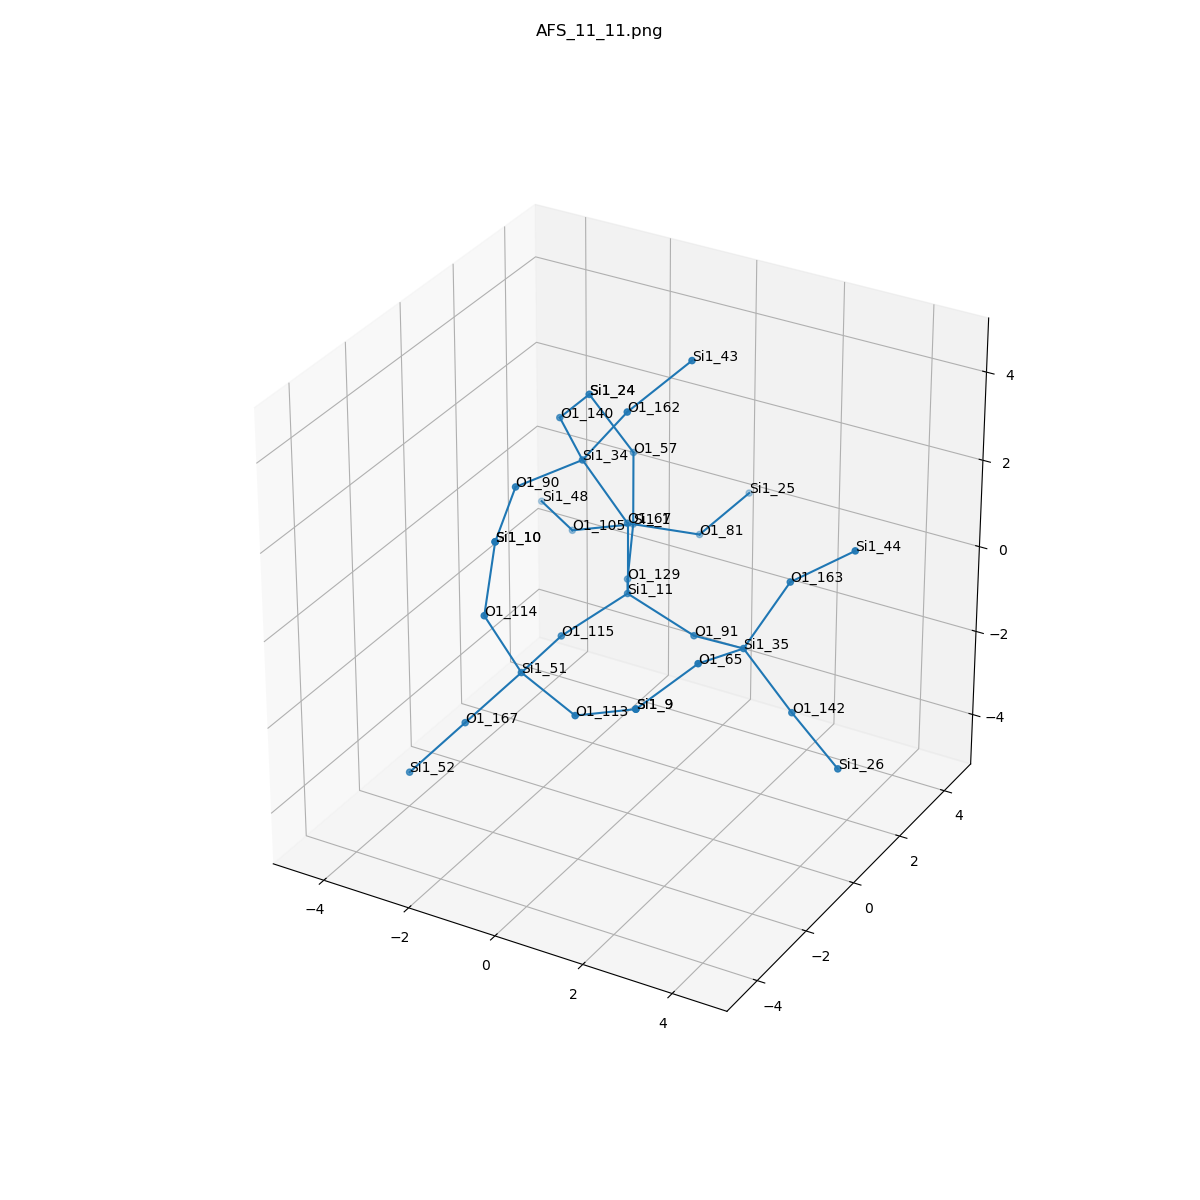

The file beside this chart, header and first rows:
, neighbor_num, isite, atom, x, y, z, front_index
0, 0, 11, Si1, 0.0, 0.0, 0.0, 
1, 1, 129, O1, -0.7589, 1.314, -0.5371, 0.0
2, 1, 115, O1, -0.7552, -1.317, -0.5362, 0.0
3, 1, 67, O1, 1.1102230246251565e-16, 1.3874757492790565e-32, 1.61, 0.0
4, 1, 91, O1, 1.519, -4.6820863676481465e-33, -0.5325, 0.0
5, 2, 1, Si1, -1.435, 2.715, -0.1252, 1.0
6, 2, 51, Si1, -0.7092, -2.927, -0.5391, 2.0
7, 2, 34, Si1, -0.8552, -0.288, 2.944, 3.0
8, 2, 35, Si1, 2.957, -0.5851, -0.1043, 4.0
9, 3, 81, O1, -0.5572, 3.93, -0.7137, 5.0
10, 3, 105, O1, -2.927, 2.793, -0.7257, 5.0
11, 3, 57, O1, -1.496, 2.831, 1.48, 5.0
12, 3, 113, O1, 0.7999, -3.418, -0.8122, 6.0
13, 3, 114, O1, -1.2, -3.478, 0.8922, 6.0
14, 3, 167, O1, -1.675, -3.491, -1.693, 6.0
15, 3, 140, O1, -2.024, 0.8119, 3.075, 7.0
16, 3, 90, O1, -1.502, -1.76, 2.858, 7.0
17, 3, 162, O1, 0.1092, -0.2004, 4.231, 7.0
18, 3, 142, O1, 3.985, -0.4575, -1.338, 8.0
19, 3, 65, O1, 2.805, -2.135, 0.304, 8.0
20, 3, 163, O1, 3.523, 0.249, 1.152, 8.0
21, 4, 25, Si1, -0.2448, 5.475, -0.3837, 9.0
22, 4, 48, Si1, -4.228, 3.733, -0.8462, 10.0
23, 4, 24, Si1, -2.267, 2.383, 2.821, 11.0
24, 4, 9, Si1, 2.252, -3.582, -0.1357, 12.0
25, 4, 10, Si1, -1.06, -3.262, 2.482, 13.0
26, 4, 52, Si1, -2.642, -4.054, -2.846, 14.0
27, 4, 24, Si1, -2.267, 2.383, 2.821, 15.0
28, 4, 10, Si1, -1.06, -3.262, 2.482, 16.0
29, 4, 43, Si1, 0.9901, 0.7886, 5.147, 17.0
30, 4, 26, Si1, 5.361, -1.107, -1.863, 18.0
31, 4, 9, Si1, 2.252, -3.582, -0.1357, 19.0
32, 4, 44, Si1, 4.803, 0.4915, 2.099, 20.0
